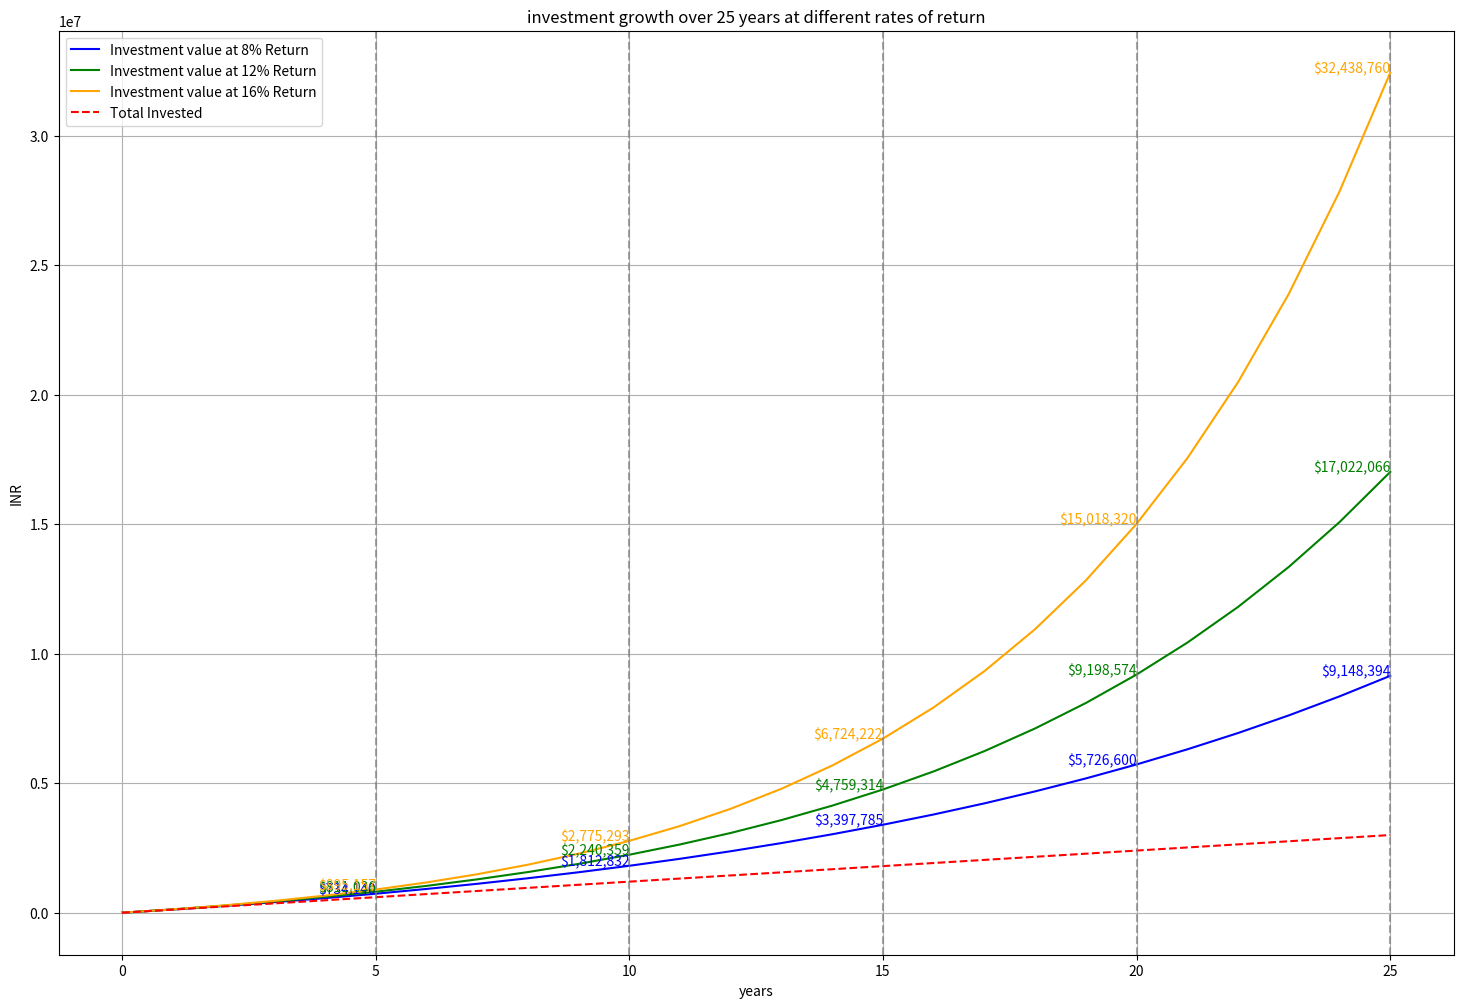

Generate this figure with matplotlib:
import numpy as np
import matplotlib.pyplot as plt

monthly_investment = 10000
years = 25

rates_of_return = [0.08, 0.12, 0.16]
# print(rates_of_return[-1])

# Intialize dictionaries to store investment values for different rate of return

investment_values = {rate: [0] for rate in rates_of_return}
total_invested = [0]


# Simulate the investment growth for different rate of return
for rate in rates_of_return:
    monthly_return_rate = (1 + rate) ** (1 / 12) - 1
    for month in range(1, 12 * years + 1):
        # print(investment_values[rate][-1])
        new_value = (investment_values[rate][-1] + monthly_investment) * (1 + monthly_return_rate)  # [-1] means last value
        investment_values[rate].append(new_value)
    total_invested = [
        month * monthly_investment for month in range(years * 12 + 1)]

yearly_values = {
    rate: [investment_values[rate][year * 12] for year in range(years + 1)]
    for rate in rates_of_return
}
total_invested_yearly = [total_invested[year * 12]
                         for year in range(years + 1)]

# Plot settings
plt.figure(figsize=(18, 12))
colors = ["b", "g", "orange"]
for rate, color in zip(rates_of_return, colors):
    plt.plot(
        range(years + 1),
        yearly_values[rate],
        label=f"Investment value at {rate*100:.0f}% Return",
        color=color,
    )
plt.plot(
    range(years + 1),
    total_invested_yearly,
    label="Total Invested",
    color="r",
    linestyle="--",
)

# Mark key growth periods
key_periods = [5, 10, 15, 20, 25]
for year in key_periods:
    plt.axvline(x=year, color="grey", linestyle="--", alpha=0.7)
    for rate, color in zip(rates_of_return, colors):
        value = yearly_values[rate][year]
        plt.text(
            year, value, f"${value:,.0f}", horizontalalignment="right", color=color
        )

# Plot settings
plt.title("investment growth over 25 years at different rates of return")
plt.xlabel("years")
plt.ylabel("INR")
plt.legend()
plt.grid(True)
plt.show()
# plt.savefig("foo.png")compound_interest_simulator
